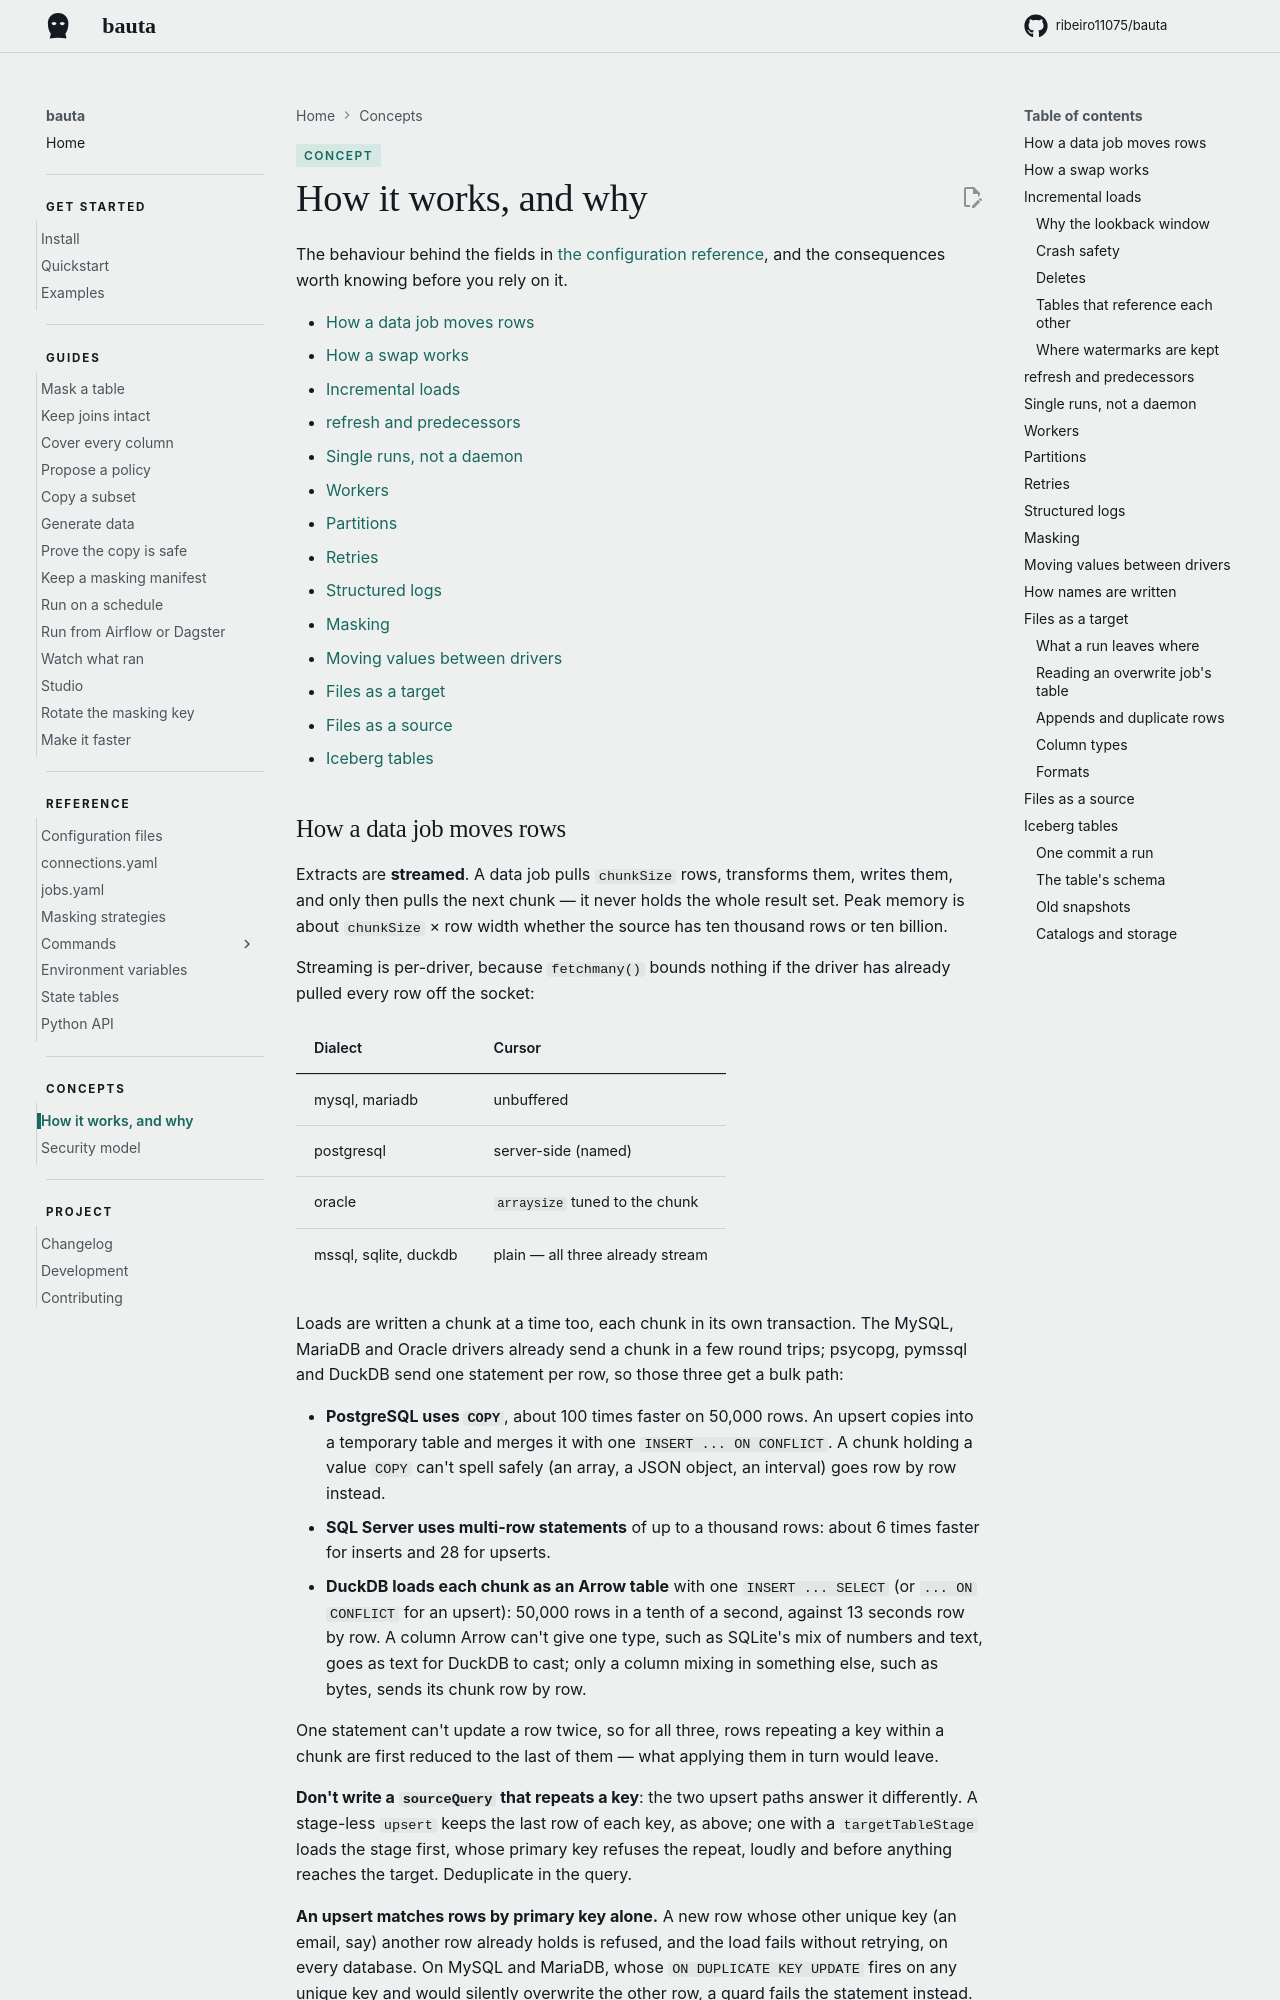

repository: ribeiro11075/bauta · page: 0.2.12/concepts/how-it-works/index.html · generator: mkdocs

# How it works, and why

The behaviour behind the fields in [the configuration reference](../reference/configuration.md), and the consequences worth knowing before you rely on it.

- [How a data job moves rows](#how-a-data-job-moves-rows)
- [How a swap works](#how-a-swap-works)
- [Incremental loads](#incremental-loads)
- [refresh and predecessors](#refresh-and-predecessors)
- [Single runs, not a daemon](#single-runs-not-a-daemon)
- [Workers](#workers)
- [Partitions](#partitions)
- [Retries](#retries)
- [Structured logs](#structured-logs)
- [Masking](#masking)
- [Moving values between drivers](#moving-values-between-drivers)
- [Files as a target](#files-as-a-target)
- [Files as a source](#files-as-a-source)
- [Iceberg tables](#iceberg-tables)
